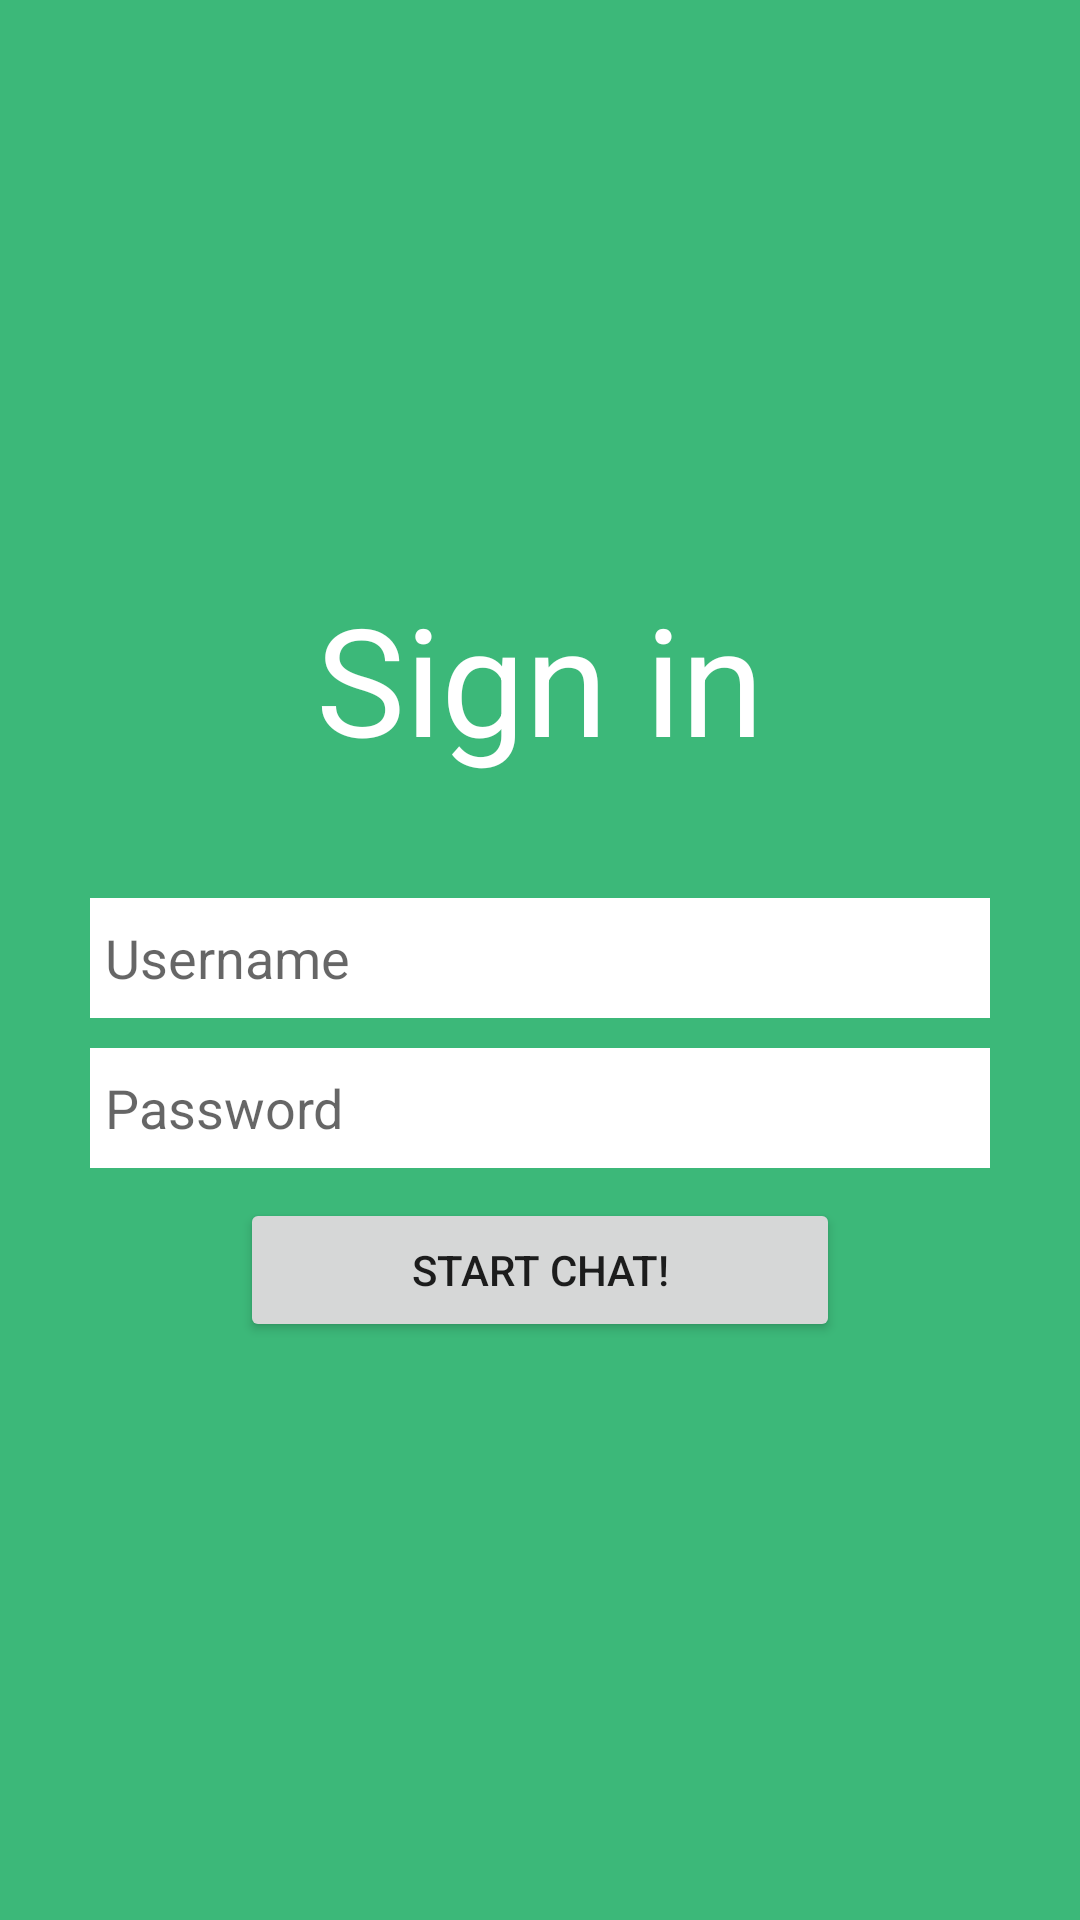

Layout XML and referenced resources for this Android screen:
<!-- AndroidManifest.xml: application theme AppTheme -->
<!-- res/layout/activity_login.xml -->
<?xml version="1.0" encoding="utf-8"?>
<RelativeLayout xmlns:android="http://schemas.android.com/apk/res/android"
    android:orientation="vertical" android:layout_width="match_parent"
    android:layout_height="match_parent"
    android:padding="30dp"
    android:background="@color/btn_clicked"
    android:gravity="center">


    <TextView
        android:textSize="50dp"
        android:layout_marginBottom="40dp"
        android:layout_above="@+id/editTextUserName"
        android:textColor="@color/white"
        android:layout_centerHorizontal="true"
        android:layout_width="wrap_content"
        android:layout_height="wrap_content"
        android:text="Sign in"/>

    <EditText
        android:hint="Username"
        android:layout_centerHorizontal="true"
        android:padding="5dp"
        android:layout_centerVertical="true"
        android:background="@color/white"
        android:id="@+id/editTextUserName"
        android:layout_width="match_parent"
        android:layout_height="40dp"
        android:layout_marginBottom="10dp"
        android:singleLine="true"/>

    <EditText
        android:hint="Password"
        android:id="@+id/editTextUserPassword"
        android:background="@color/white"
        android:padding="5dp"
        android:inputType="textPassword"
        android:layout_width="match_parent"
        android:layout_height="40dp"
        android:layout_below="@+id/editTextUserName"
        android:layout_centerHorizontal="true"
        android:layout_marginBottom="10dp"
        android:singleLine="true"/>

    <Button
        android:id="@+id/button_login"
        android:layout_width="200dp"
        android:layout_height="wrap_content"
        android:onClick="singIn"
        android:text="@string/start_chat"
        android:layout_centerHorizontal="true"
        android:layout_below="@+id/editTextUserPassword"/>


</RelativeLayout>
<!-- resources referenced by this layout -->
<resources>
  <color name="btn_clicked">#3cb879</color>
  <color name="white">#ffffff</color>
  <string name="start_chat">Start chat!</string>
  <style name="AppTheme" parent="Theme.AppCompat.Light.DarkActionBar">
          
      </style>
</resources>
